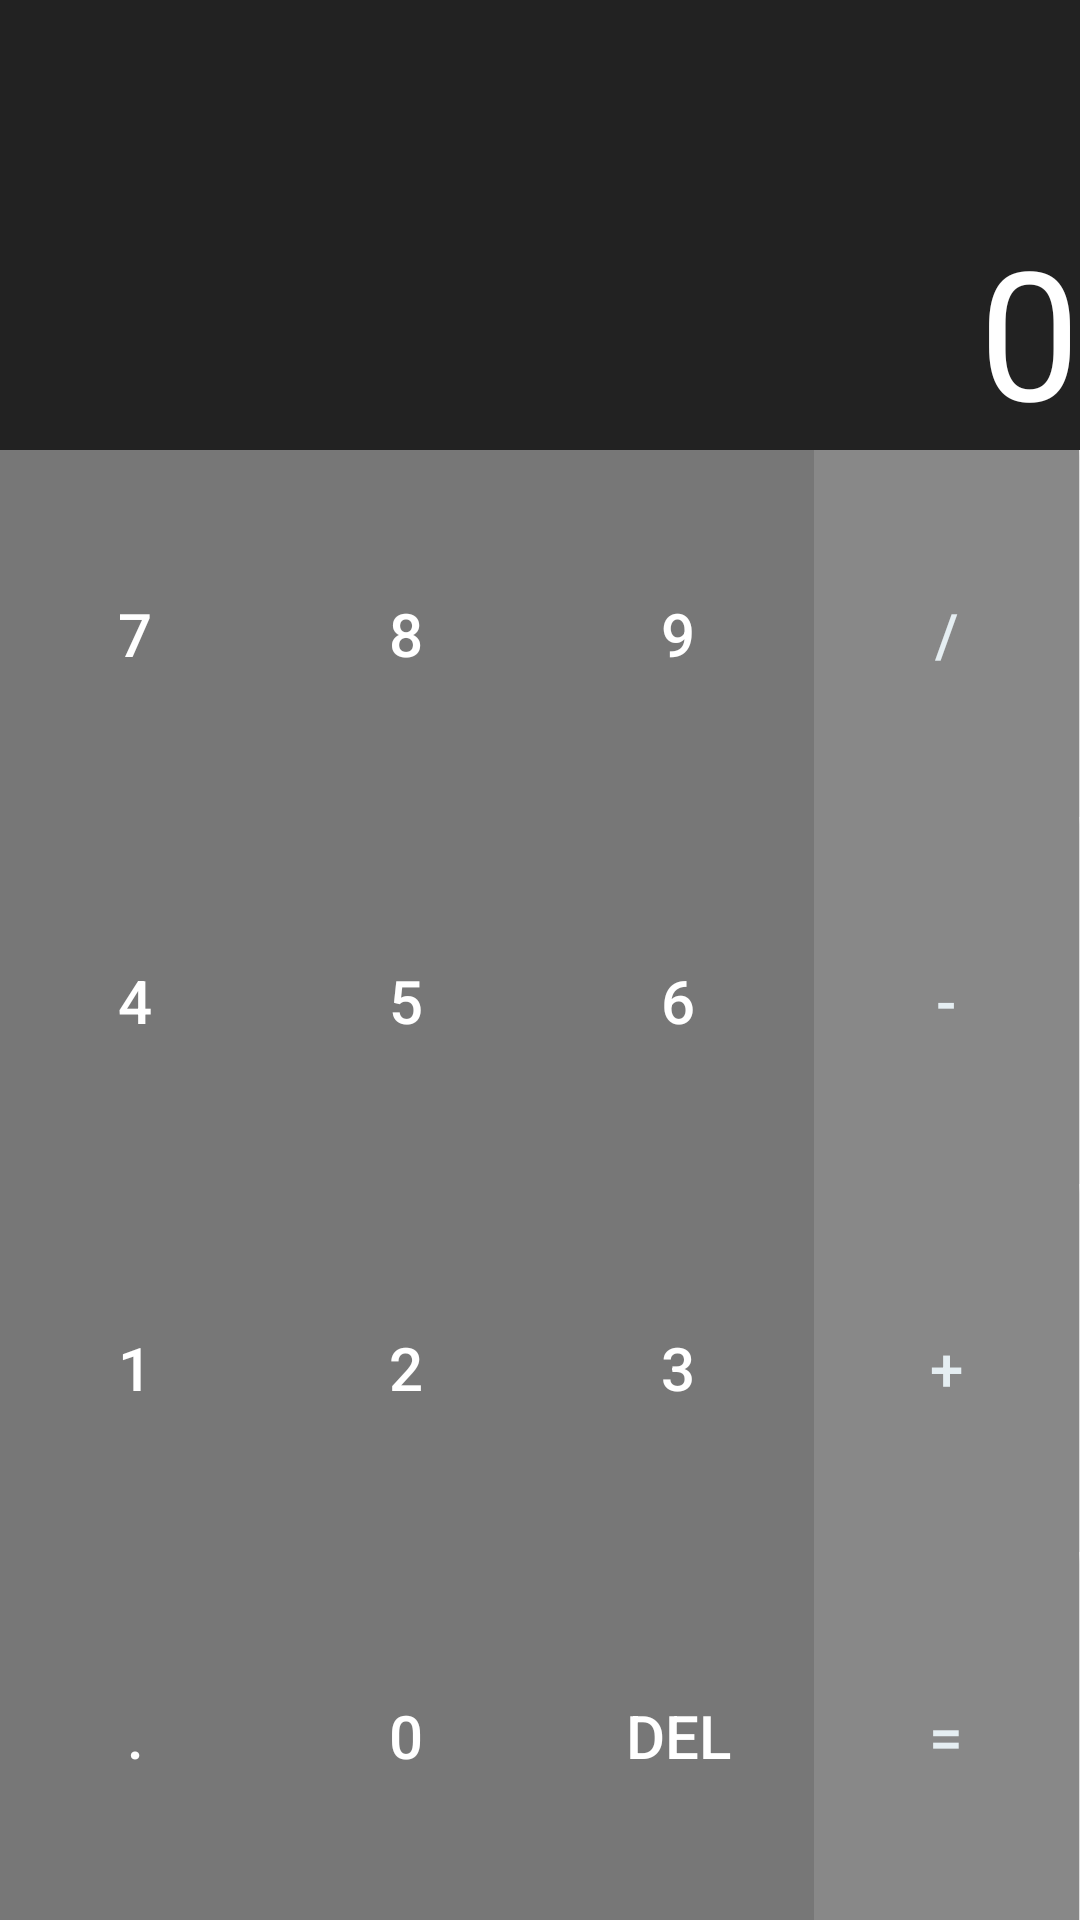

Reconstruct the res/layout file that produces this screen, plus the resources it refers to.
<!-- AndroidManifest.xml: application theme AppTheme -->
<!-- res/layout/activity_calculator.xml -->
<?xml version="1.0" encoding="utf-8"?>
<LinearLayout xmlns:android="http://schemas.android.com/apk/res/android"
    xmlns:app="http://schemas.android.com/apk/res-auto"
    xmlns:tools="http://schemas.android.com/tools"
    android:layout_width="match_parent"
    android:layout_height="match_parent"
    android:orientation="vertical"
    tools:context="com.example.akashn.photo_vault.Calculator">

    <TextView
        android:id="@+id/CONTAIN"
        android:layout_width="match_parent"
        android:layout_height="150dp"
        android:background="#222"
        android:text="0"
        android:textColor="@color/text_light"
        android:textSize="60sp"
        android:gravity="bottom|right"
        />

    <TableLayout
        android:layout_width="match_parent"
        android:layout_height="match_parent">

        <TableRow android:layout_weight="1">

            <Button
                android:id="@+id/button7"
                android:layout_width="match_parent"
                android:layout_height="match_parent"
                android:layout_weight="1"
                android:background="#777"
                android:text="7"
                android:textColor="@color/text_light"
                android:textSize="20sp" />

            <Button
                android:id="@+id/button8"
                android:layout_height="match_parent"
                android:layout_weight="1"
                android:height="20dp"
                android:background="#777"
                android:text="8"
                android:textColor="@color/text_light"
                android:textSize="20sp" />

            <Button
                android:id="@+id/button9"
                android:layout_height="match_parent"
                android:layout_weight="1"
                android:height="20dp"
                android:background="#777"
                android:text="9"
                android:textColor="@color/text_light"
                android:textSize="20sp" />

            <Button
                android:id="@+id/buttondiv"
                android:layout_height="match_parent"
                android:layout_weight="0.2"
                android:height="20dp"
                android:background="#888"
                android:text="/"
                android:textColor="@color/text_dark"
                android:textSize="20sp" />
        </TableRow>

        <TableRow

            android:layout_weight="1">

            <Button
                android:id="@+id/button4"
                android:layout_width="match_parent"
                android:layout_height="match_parent"
                android:layout_weight="1"
                android:background="#777"
                android:text="4"
                android:textColor="@color/text_light"
                android:textSize="20sp" />

            <Button
                android:id="@+id/button5"
                android:layout_height="match_parent"
                android:layout_weight="1"
                android:height="20dp"
                android:background="#777"
                android:text="5"
                android:textColor="@color/text_light"
                android:textSize="20sp" />

            <Button
                android:id="@+id/button6"
                android:layout_height="match_parent"
                android:layout_weight="1"
                android:height="20dp"
                android:background="#777"
                android:text="6"
                android:textColor="@color/text_light"
                android:textSize="20sp" />

            <Button
                android:id="@+id/buttonmin"
                android:layout_height="match_parent"
                android:layout_weight="0.2"
                android:height="20dp"
                android:background="#888"
                android:text="-"
                android:textColor="@color/text_dark"
                android:textSize="20sp" />
        </TableRow>

        <TableRow android:layout_weight="1">

            <Button
                android:id="@+id/button1"
                android:layout_width="match_parent"
                android:layout_height="match_parent"
                android:layout_weight="1"
                android:background="#777"
                android:text="1"
                android:textColor="@color/text_light"
                android:textSize="20sp" />

            <Button
                android:id="@+id/button2"
                android:layout_height="match_parent"
                android:layout_weight="1"
                android:height="20dp"
                android:background="#777"
                android:text="2"
                android:textColor="@color/text_light"
                android:textSize="20sp" />

            <Button
                android:id="@+id/button3"
                android:layout_height="match_parent"
                android:layout_weight="1"
                android:background="#777"
                android:text="3"
                android:textColor="@color/text_light"
                android:textSize="20sp" />

            <Button
                android:id="@+id/buttonplus"
                android:layout_height="match_parent"
                android:layout_weight="0.2"
                android:background="#888"
                android:text="+"
                android:textColor="@color/text_dark"
                android:textSize="20sp" />
        </TableRow>

        <TableRow android:layout_weight="1">

            <Button
                android:id="@+id/buttondeci"
                android:layout_width="match_parent"
                android:layout_height="match_parent"
                android:layout_weight="1"
                android:background="#777"
                android:text="."
                android:textColor="@color/text_light"
                android:textSize="20sp" />

            <Button
                android:id="@+id/button0"
                android:layout_height="match_parent"
                android:layout_weight="1"
                android:background="#777"
                android:text="0"
                android:textColor="@color/text_light"
                android:textSize="20sp" />

            <Button
                android:id="@+id/buttondel"
                android:layout_height="match_parent"
                android:layout_weight="1"
                android:background="#777"
                android:text="DEL"
                android:textColor="@color/text_light"
                android:textSize="20sp" />

            <Button
                android:id="@+id/buttonfinal"
                android:layout_height="match_parent"
                android:layout_weight="0.2"
                android:background="#888"
                android:text="="
                android:textColor="@color/text_dark"
                android:textSize="20sp" />
        </TableRow>
    </TableLayout>
</LinearLayout>
<!-- resources referenced by this layout -->
<resources>
  <color name="text_dark">#e5eef2</color>
  <color name="text_light">#ffffff</color>
  <style name="AppTheme" parent="Theme.AppCompat.Light.DarkActionBar">
  
          
          <item name="colorPrimary">@color/colorPrimary</item>
          <item name="colorPrimaryDark">@color/colorPrimaryDark</item>
          <item name="colorAccent">@color/colorAccent</item>
  
      </style>
  <color name="colorPrimary">#3F51B5</color>
  <color name="colorPrimaryDark">#303F9F</color>
  <color name="colorAccent">#FF4081</color>
</resources>
